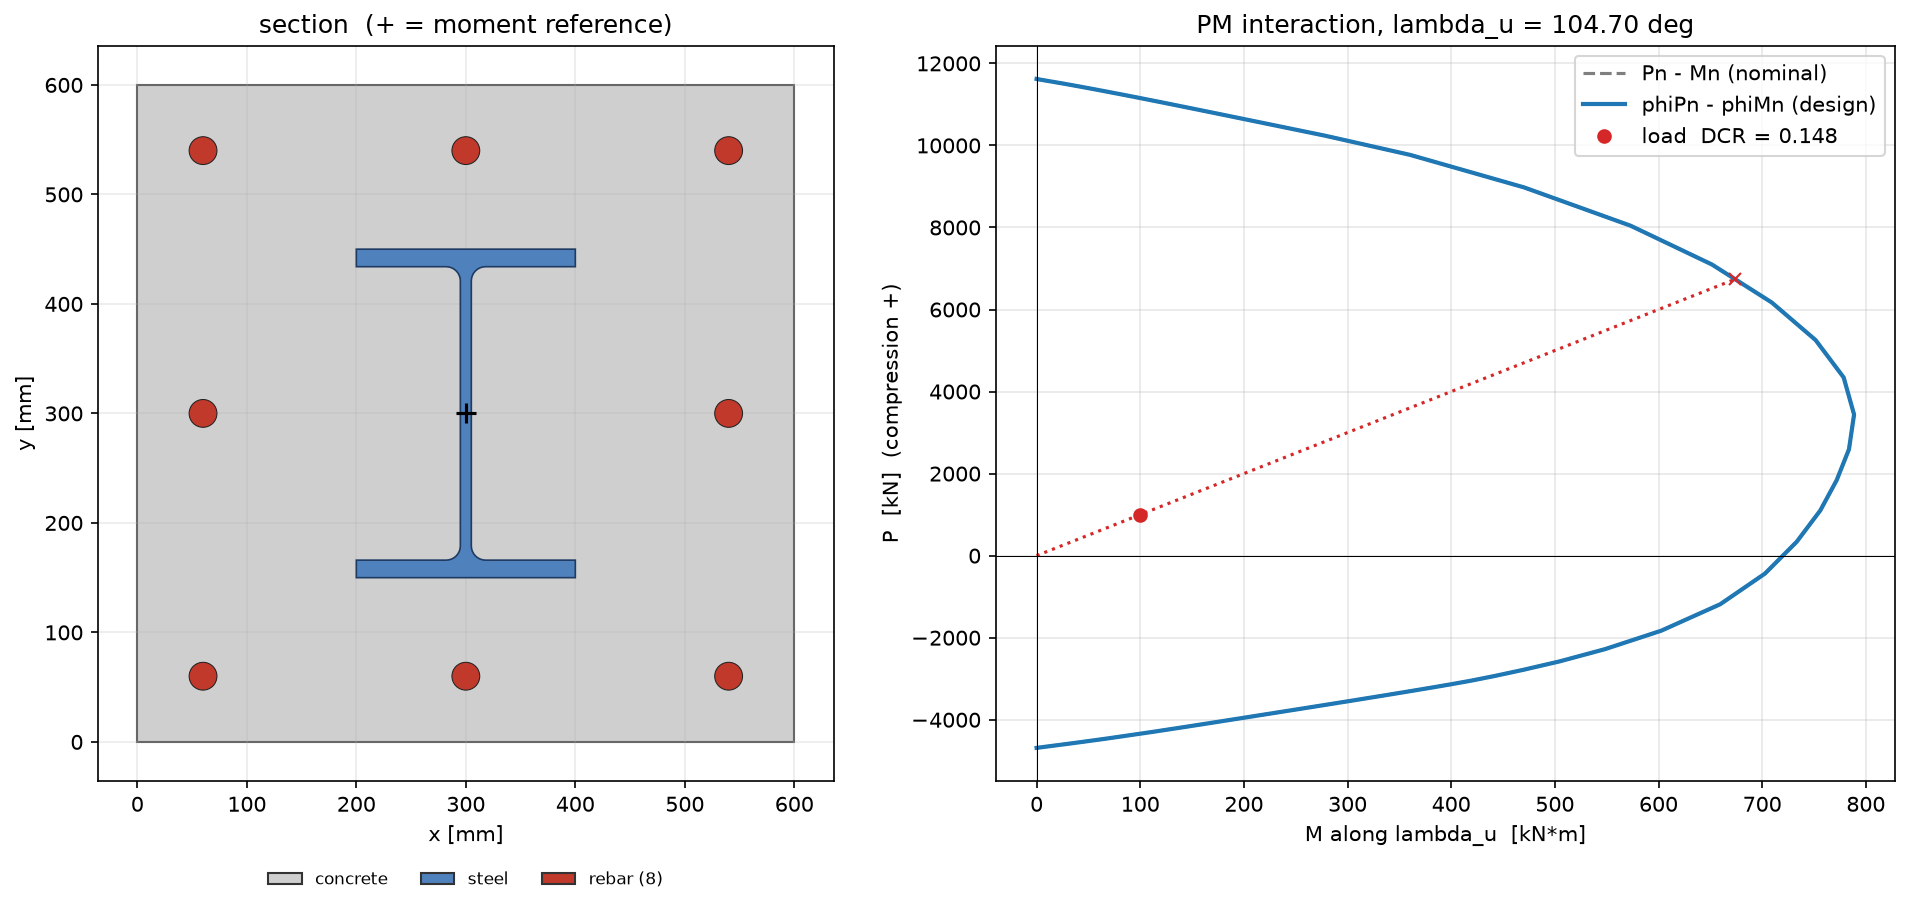

The table this chart was drawn from, first rows:
c_mm, theta_deg, Pn_kN, Mnx_kNm, Mny_kNm, Mn_kNm, eps_t, phi, phiPn_kN, phiMn_kNm
inf, nan, 11620, -0, 0, 0, -0.002, 1, 11620, 0
8485, -12.53, 11618, -0.1389, 0.5296, 0.5475, -0.001917, 1, 11618, 0.5475
7843, -12.53, 11618, -0.1636, 0.6237, 0.6448, -0.00191, 1, 11618, 0.6448
7250, -12.53, 11617, -0.1928, 0.7348, 0.7597, -0.001903, 1, 11617, 0.7597
6702, -12.53, 11616, -0.2273, 0.8663, 0.8956, -0.001894, 1, 11616, 0.8956
6195, -12.53, 11616, -0.2681, 1.022, 1.056, -0.001885, 1, 11616, 1.056
5726, -12.53, 11615, -0.3165, 1.206, 1.247, -0.001875, 1, 11615, 1.247
5293, -12.53, 11614, -0.3738, 1.425, 1.473, -0.001865, 1, 11614, 1.473
4892, -12.53, 11612, -0.442, 1.685, 1.742, -0.001853, 1, 11612, 1.742
4522, -12.53, 11611, -0.523, 1.994, 2.061, -0.00184, 1, 11611, 2.061
4180, -12.53, 11609, -0.6195, 2.361, 2.441, -0.001826, 1, 11609, 2.441
3864, -12.53, 11607, -0.7345, 2.8, 2.894, -0.00181, 1, 11607, 2.894
3572, -12.53, 11605, -0.8719, 3.324, 3.436, -0.001793, 1, 11605, 3.436
3301, -12.53, 11602, -1.036, 3.95, 4.084, -0.001775, 1, 11602, 4.084
3052, -12.53, 11598, -1.234, 4.702, 4.861, -0.001754, 1, 11598, 4.861
2821, -11.76, 11593, -1.498, 5.709, 5.902, -0.001734, 1, 11593, 5.902
2607, -9.693, 11587, -1.871, 7.13, 7.372, -0.001717, 1, 11587, 7.372
2410, -8.278, 11578, -2.379, 9.067, 9.373, -0.001697, 1, 11578, 9.373
2228, -7.646, 11566, -3.102, 11.83, 12.23, -0.001672, 1, 11566, 12.23
2059, -8.935, 11548, -4.173, 15.91, 16.44, -0.001634, 1, 11548, 16.44
1903, -10.04, 11526, -5.417, 20.65, 21.35, -0.001592, 1, 11526, 21.35
1759, -10.92, 11501, -6.878, 26.22, 27.1, -0.001546, 1, 11501, 27.1
1626, -11.45, 11470, -8.617, 32.85, 33.96, -0.001496, 1, 11470, 33.96
1503, -11.71, 11433, -10.69, 40.75, 42.12, -0.001442, 1, 11433, 42.12
1390, -11.81, 11387, -13.16, 50.18, 51.88, -0.001383, 1, 11387, 51.88
1284, -11.84, 11332, -16.15, 61.54, 63.63, -0.001317, 1, 11332, 63.63
1187, -11.88, 11262, -19.79, 75.42, 77.97, -0.001241, 1, 11262, 77.97
1097, -11.93, 11176, -24.26, 92.47, 95.6, -0.001154, 1, 11176, 95.6
1014, -11.78, 11068, -29.74, 113.4, 117.2, -0.001058, 1, 11068, 117.2
937.7, -11.59, 10931, -36.57, 139.4, 144.1, -0.0009469, 1, 10931, 144.1
866.8, -11.4, 10756, -45.19, 172.2, 178.1, -0.0008182, 1, 10756, 178.1
801.2, -11.24, 10531, -56.24, 214.4, 221.6, -0.0006667, 1, 10531, 221.6
740.6, -11.13, 10236, -70.69, 269.5, 278.6, -0.0004857, 1, 10236, 278.6
684.6, -11.03, 9770, -91.43, 348.5, 360.3, -0.0002619, 1, 9770, 360.3
632.8, -11.65, 8977, -119.3, 454.9, 470.3, 2.85481e-05, 1, 8977, 470.3
584.9, -12.85, 8043, -145.4, 554.3, 573.1, 0.000369, 1, 8043, 573.1
540.7, -13.78, 7098, -165.3, 630.1, 651.5, 0.0007278, 1, 7098, 651.5
499.8, -14.36, 6171, -180, 686.1, 709.3, 0.001102, 1, 6171, 709.3
461.9, -14.65, 5255, -190.7, 727, 751.6, 0.001493, 1, 5255, 751.6
427, -14.9, 4344, -197.6, 753.1, 778.6, 0.001915, 1, 4344, 778.6
394.7, -15.18, 3440, -200.1, 762.9, 788.7, 0.002375, 1, 3440, 788.7
364.8, -14.92, 2594, -198.9, 758.1, 783.8, 0.002839, 1, 2594, 783.8
337.2, -14.03, 1841, -195.9, 746.6, 771.9, 0.003296, 1, 1841, 771.9
311.7, -13.06, 1101, -191.9, 731.3, 756.1, 0.003776, 1, 1101, 756.1
288.1, -12.35, 338.7, -186.1, 709.3, 733.3, 0.00431, 1, 338.7, 733.3
266.3, -11.94, -436.4, -178.3, 679.7, 702.7, 0.00491, 1, -436.4, 702.7
246.2, -12, -1184, -167.4, 638, 659.6, 0.005606, 1, -1184, 659.6
227.6, -12.48, -1830, -152.9, 582.9, 602.6, 0.006404, 1, -1830, 602.6
210.4, -12.7, -2280, -139.1, 530.3, 548.2, 0.007241, 1, -2280, 548.2
194.4, -12.47, -2578, -128, 488.1, 504.6, 0.00809, 1, -2578, 504.6
179.7, -11.94, -2782, -119.2, 454.4, 469.8, 0.008964, 1, -2782, 469.8
166.1, -11.23, -2937, -112, 426.9, 441.3, 0.009874, 1, -2937, 441.3
153.6, -10.36, -3047, -106.4, 405.5, 419.2, 0.01082, 1, -3047, 419.2
141.9, -9.413, -3124, -102.1, 389.3, 402.5, 0.01181, 1, -3124, 402.5
131.2, -8.557, -3203, -97.53, 371.7, 384.3, 0.01289, 1, -3203, 384.3
121.3, -7.807, -3290, -92.31, 351.9, 363.8, 0.01406, 1, -3290, 363.8
112.1, -7.096, -3373, -87.22, 332.5, 343.7, 0.01531, 1, -3373, 343.7
103.6, -6.424, -3453, -82.26, 313.5, 324.2, 0.01666, 1, -3453, 324.2
95.79, -5.789, -3532, -77.38, 294.9, 304.9, 0.01812, 1, -3532, 304.9
88.54, -5.189, -3608, -72.57, 276.6, 286, 0.01969, 1, -3608, 286
... 22 more rows
